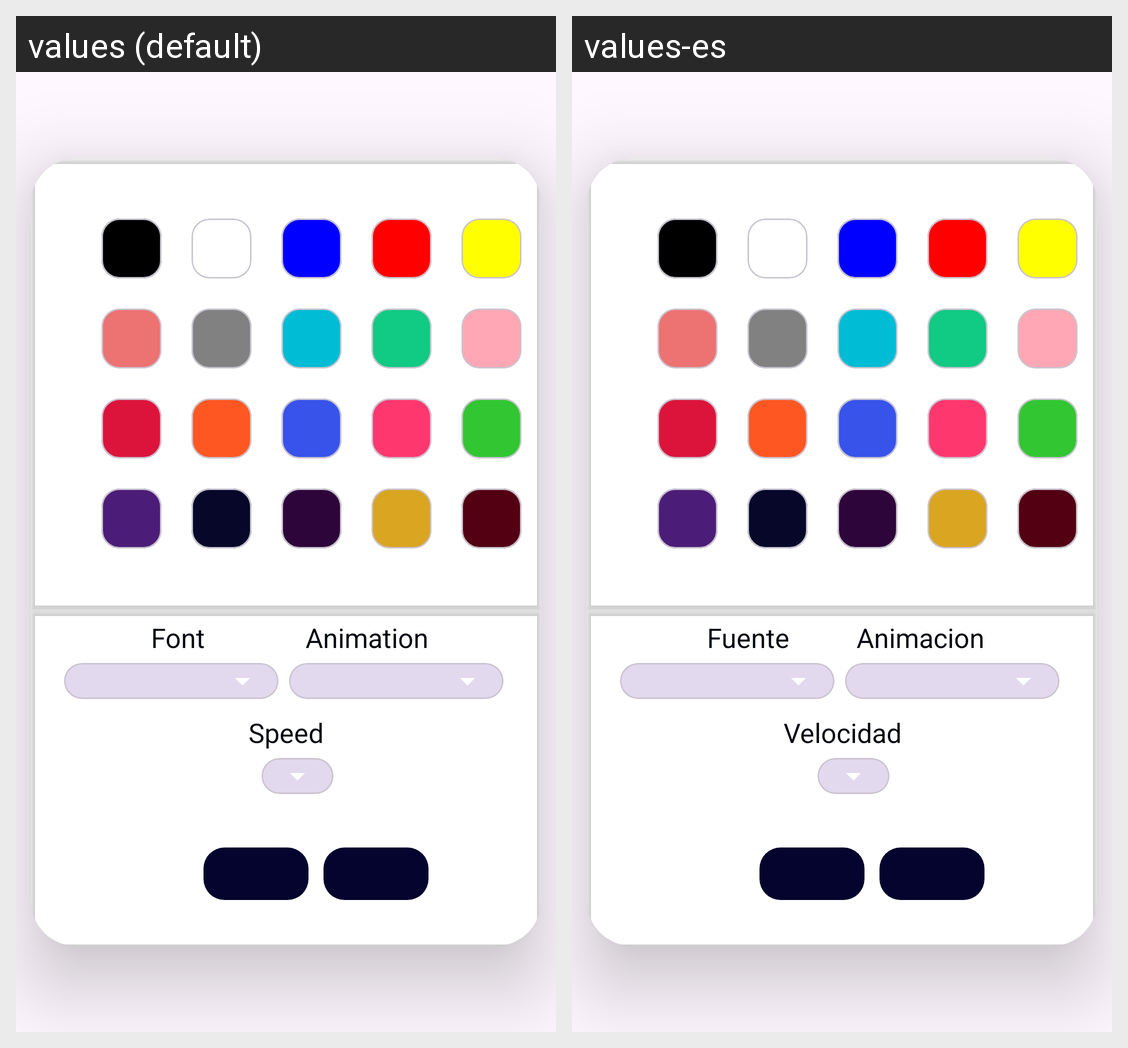

This grid shows one Android layout under two languages. Give, for every string resource on the screen, its name, the default text and each shown locale's text.
Android screen res/layout/dialog_palette_colors.xml rendered under 2 locales, left to right: values (default), values-es. Device: Nexus 5 (rendered at 1080×1920; each locale shown at half size, 540×960, under a caption strip naming it); theme Theme.SocialLed.
Strings drawn on this screen, with the default value and each locale's value (text and hints the layout hard-codes, and strings that could not be matched under every locale, appear in the picture but are not listed):

font
  values: Font
  values-es: Fuente

animation
  values: Animation
  values-es: Animacion

speed
  values: Speed
  values-es: Velocidad
